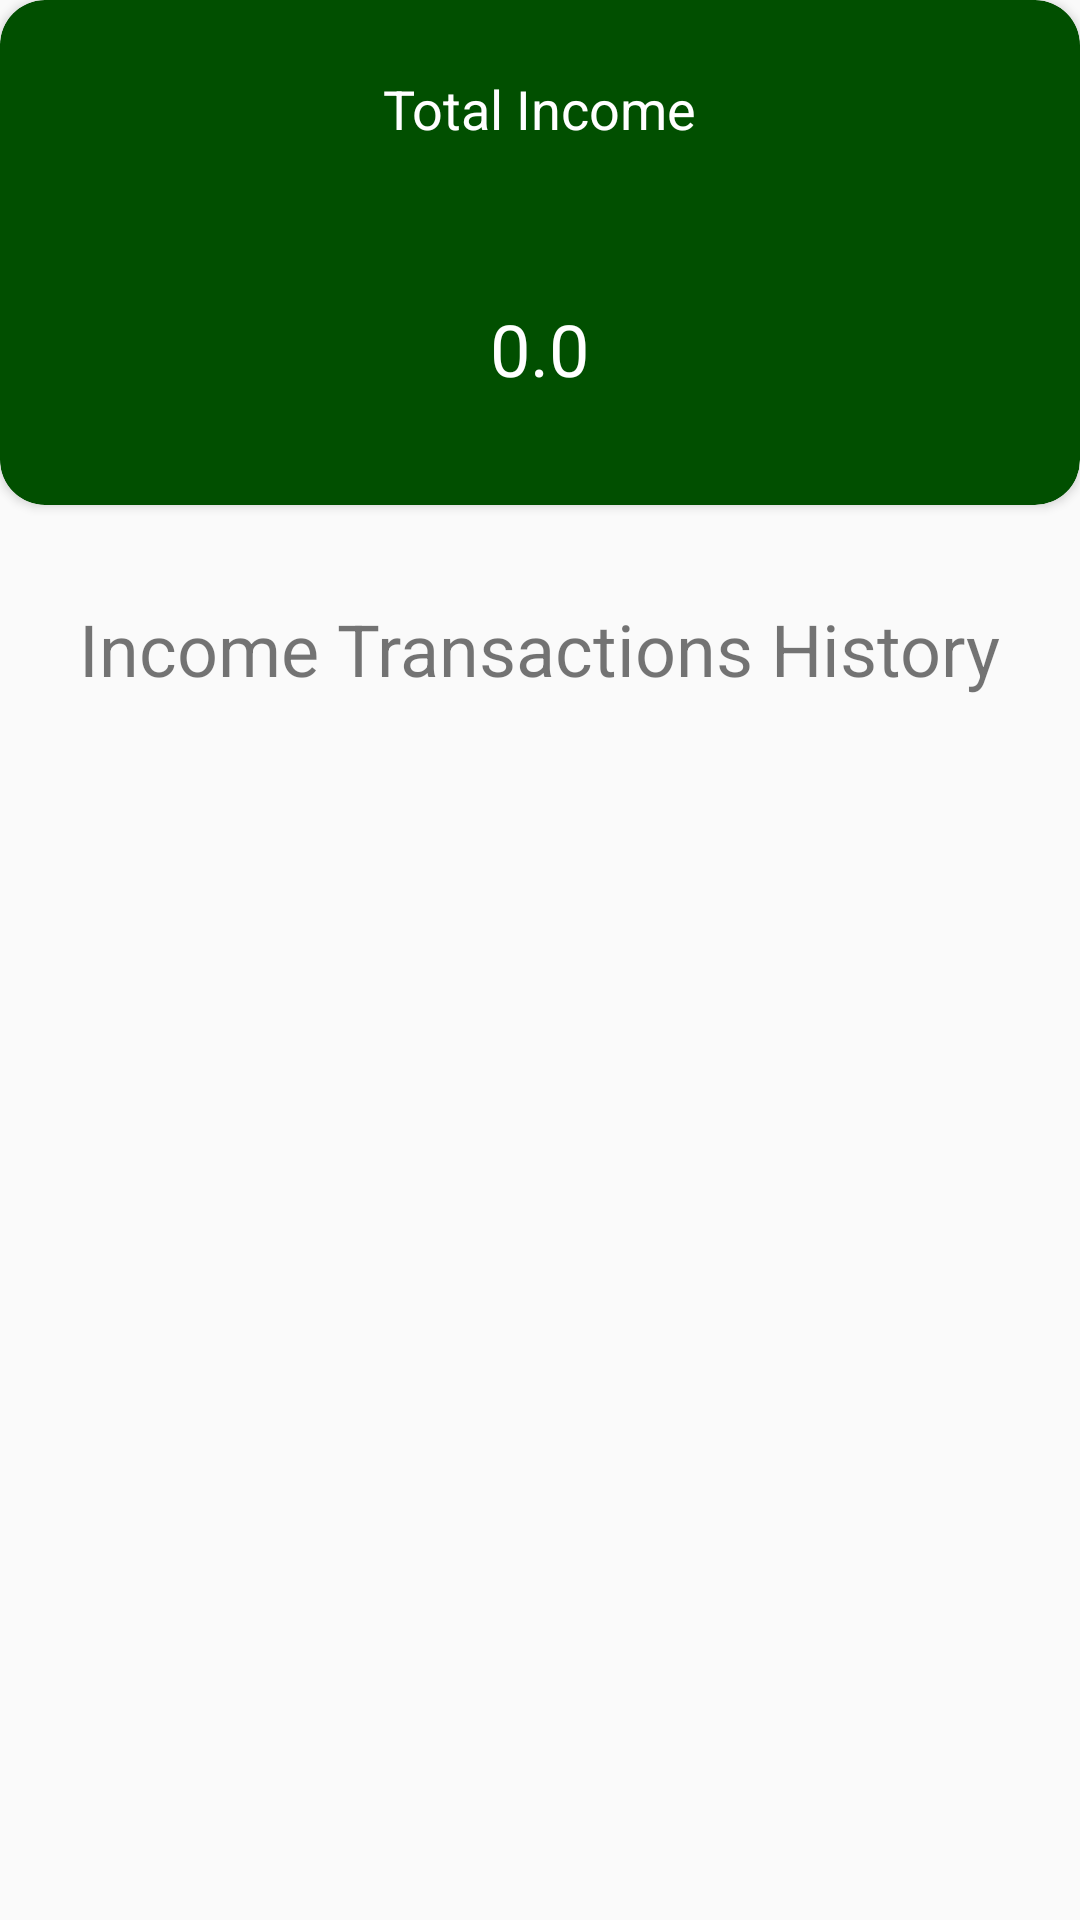

Here is an Android app screen rendered from its layout file. Give the layout XML and the strings, colors and styles it references.
<!-- AndroidManifest.xml: application theme AppTheme -->
<!-- res/layout/fragment_income.xml -->
<?xml version="1.0" encoding="utf-8"?>

<FrameLayout xmlns:android="http://schemas.android.com/apk/res/android"
    xmlns:app="http://schemas.android.com/apk/res-auto"
    xmlns:tools="http://schemas.android.com/tools"
    android:id="@+id/income_fragment"
    android:layout_width="match_parent"
    android:layout_height="match_parent"
    android:layout_marginLeft="24dp"
    android:layout_marginTop="48dp"
    android:layout_marginRight="24dp"
    tools:context=".IncomeFragment">

    <androidx.cardview.widget.CardView
        android:layout_width="match_parent"
        android:layout_height="wrap_content"
        app:cardBackgroundColor="#014F00"
        app:cardCornerRadius="15dp"
        app:contentPaddingBottom="36dp">

        <TextView
            android:id="@+id/income_month_name"
            android:layout_width="wrap_content"
            android:layout_height="wrap_content"
            android:layout_gravity="center_horizontal"
            android:layout_marginTop="24dp"
            android:text="Total Income"
            android:textColor="#FFFFFF"
            android:textSize="18sp" />

        <TextView
            android:id="@+id/income_amount"
            android:layout_width="wrap_content"
            android:layout_height="wrap_content"
            android:layout_gravity="center_horizontal"
            android:layout_marginTop="100dp"
            android:text="0.0"
            android:textColor="#FFFFFF"
            android:textSize="24sp" />
    </androidx.cardview.widget.CardView>

    <androidx.recyclerview.widget.RecyclerView
        android:id="@+id/income_recyler_view"
        android:layout_width="match_parent"
        android:layout_height="match_parent"
        android:layout_marginTop="250dp" />

    <TextView
        android:id="@+id/income_statement"
        android:layout_width="wrap_content"
        android:layout_height="wrap_content"
        android:layout_gravity="center_horizontal"
        android:layout_marginTop="200dp"
        android:layout_weight="1"
        android:text="Income Transactions History"
        android:textSize="24sp" />


</FrameLayout>
<!-- resources referenced by this layout -->
<resources>
  <style name="AppTheme" parent="Theme.AppCompat.Light.DarkActionBar">
          
          <item name="colorPrimary">@color/colorPrimary</item>
          <item name="colorPrimaryDark">@color/colorPrimaryDark</item>
          <item name="colorAccent">@color/colorAccent</item>
      </style>
  <color name="colorPrimary">#6200EE</color>
  <color name="colorPrimaryDark">#3700B3</color>
  <color name="colorAccent">#03DAC5</color>
</resources>
